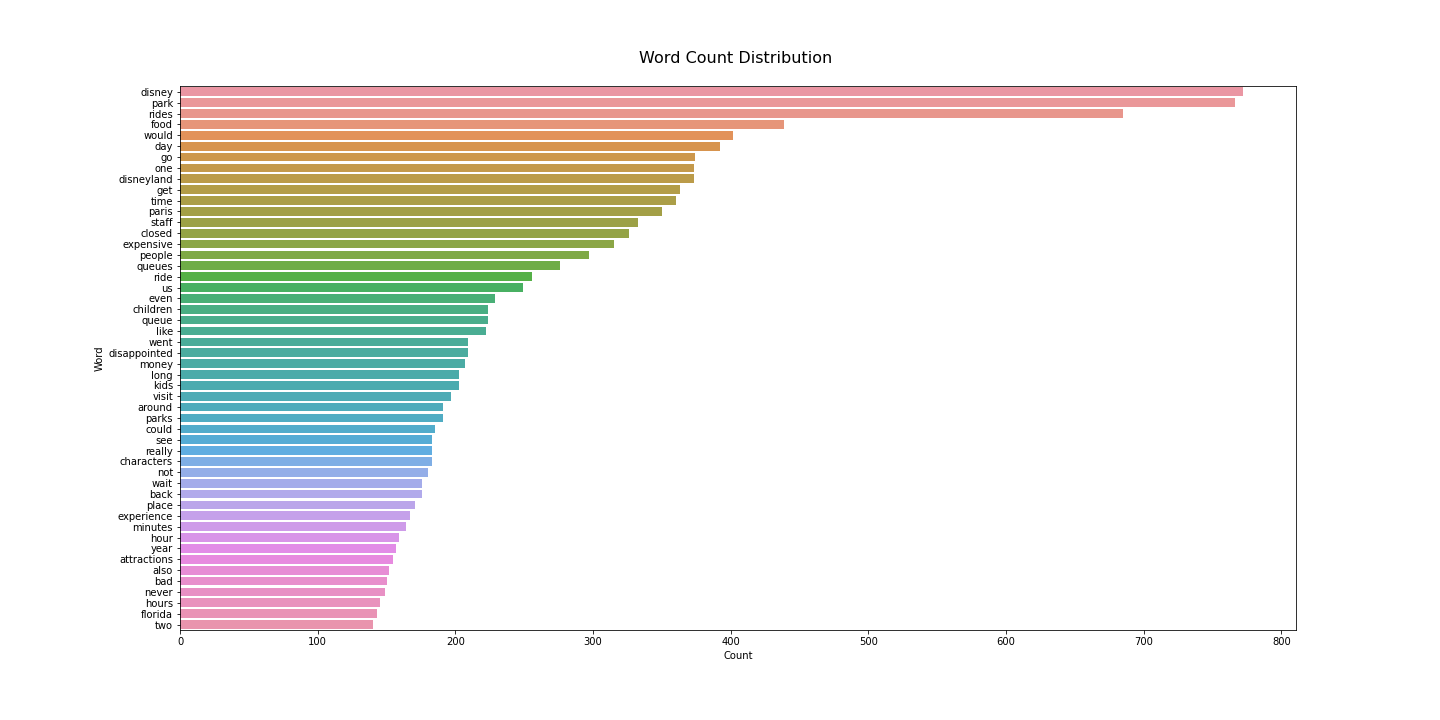

The file beside this chart, header and first rows:
, Word, Count
122, disney, 772
24, park, 766
10, rides, 685
59, food, 439
165, would, 402
116, day, 392
3, go, 374
196, one, 373
131, disneyland, 373
315, get, 363
6, time, 360
141, paris, 350
459, staff, 333
174, closed, 326
292, expensive, 315
47, people, 297
50, queues, 276
203, ride, 256
234, us, 249
143, even, 229
468, children, 224
733, queue, 224
198, like, 222
107, went, 209
724, disappointed, 209
128, money, 207
100, long, 203
82, kids, 203
35, visit, 197
99, around, 191
214, parks, 191
415, could, 185
255, see, 183
282, really, 183
123, characters, 183
213, not, 180
420, wait, 176
13, back, 176
0, place, 171
106, experience, 167
115, minutes, 164
51, hour, 159
771, year, 157
11, attractions, 155
61, also, 152
312, bad, 150
31, never, 149
57, hours, 145
215, florida, 143
138, two, 140
112, days, 138
366, got, 138
225, much, 137
276, tickets, 137
58, waiting, 136
816, hotel, 136
76, poor, 134
246, rude, 134
134, times, 131
39, lot, 129
... 6,310 more rows
